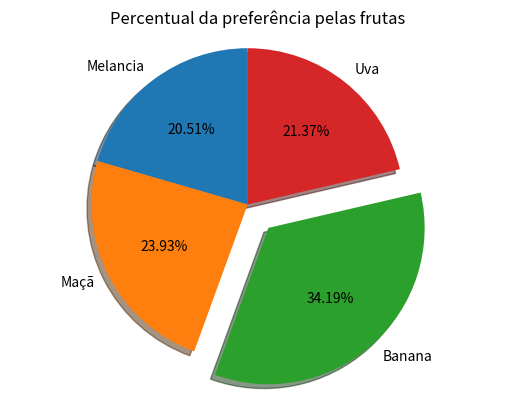

The matplotlib source for this figure:
# Importa a biblioteca matplotlib
import matplotlib.pyplot as plt

# Cria uma lista de frutas
frutas = 'Melancia', 'Maçã', 'Banana', 'Uva'

# Cria uma lista de valores correspondentes a cada fruta
quantidade = [24, 28, 40, 25]

# Quando tem valor acima de 0, destaca a parte correspondente
explode = (0, 0, 0.2, 0)

# Nessa linha a função plt.subplots retorna uma tupla 
# que é desacoplada nas variáveis fig1 e ax1 
fig1, ax1 = plt.subplots()

# Construção da pizza: 
# shadow (sombra)
# startangle (ponto de partida sentido anti-horário)
# autopct determina a formatação (casas decimais e simbolo de porcentagem) dos valores
ax1.pie(quantidade, labels=frutas, explode=explode, autopct='%1.2f%%', shadow=True, startangle=90)

# possibilita um círculo desenhado com proporções iguais (equal)
ax1.axis('equal')

# Insere título
plt.title("Percentual da preferência pelas frutas")

# Mostra o gráfico
plt.show()